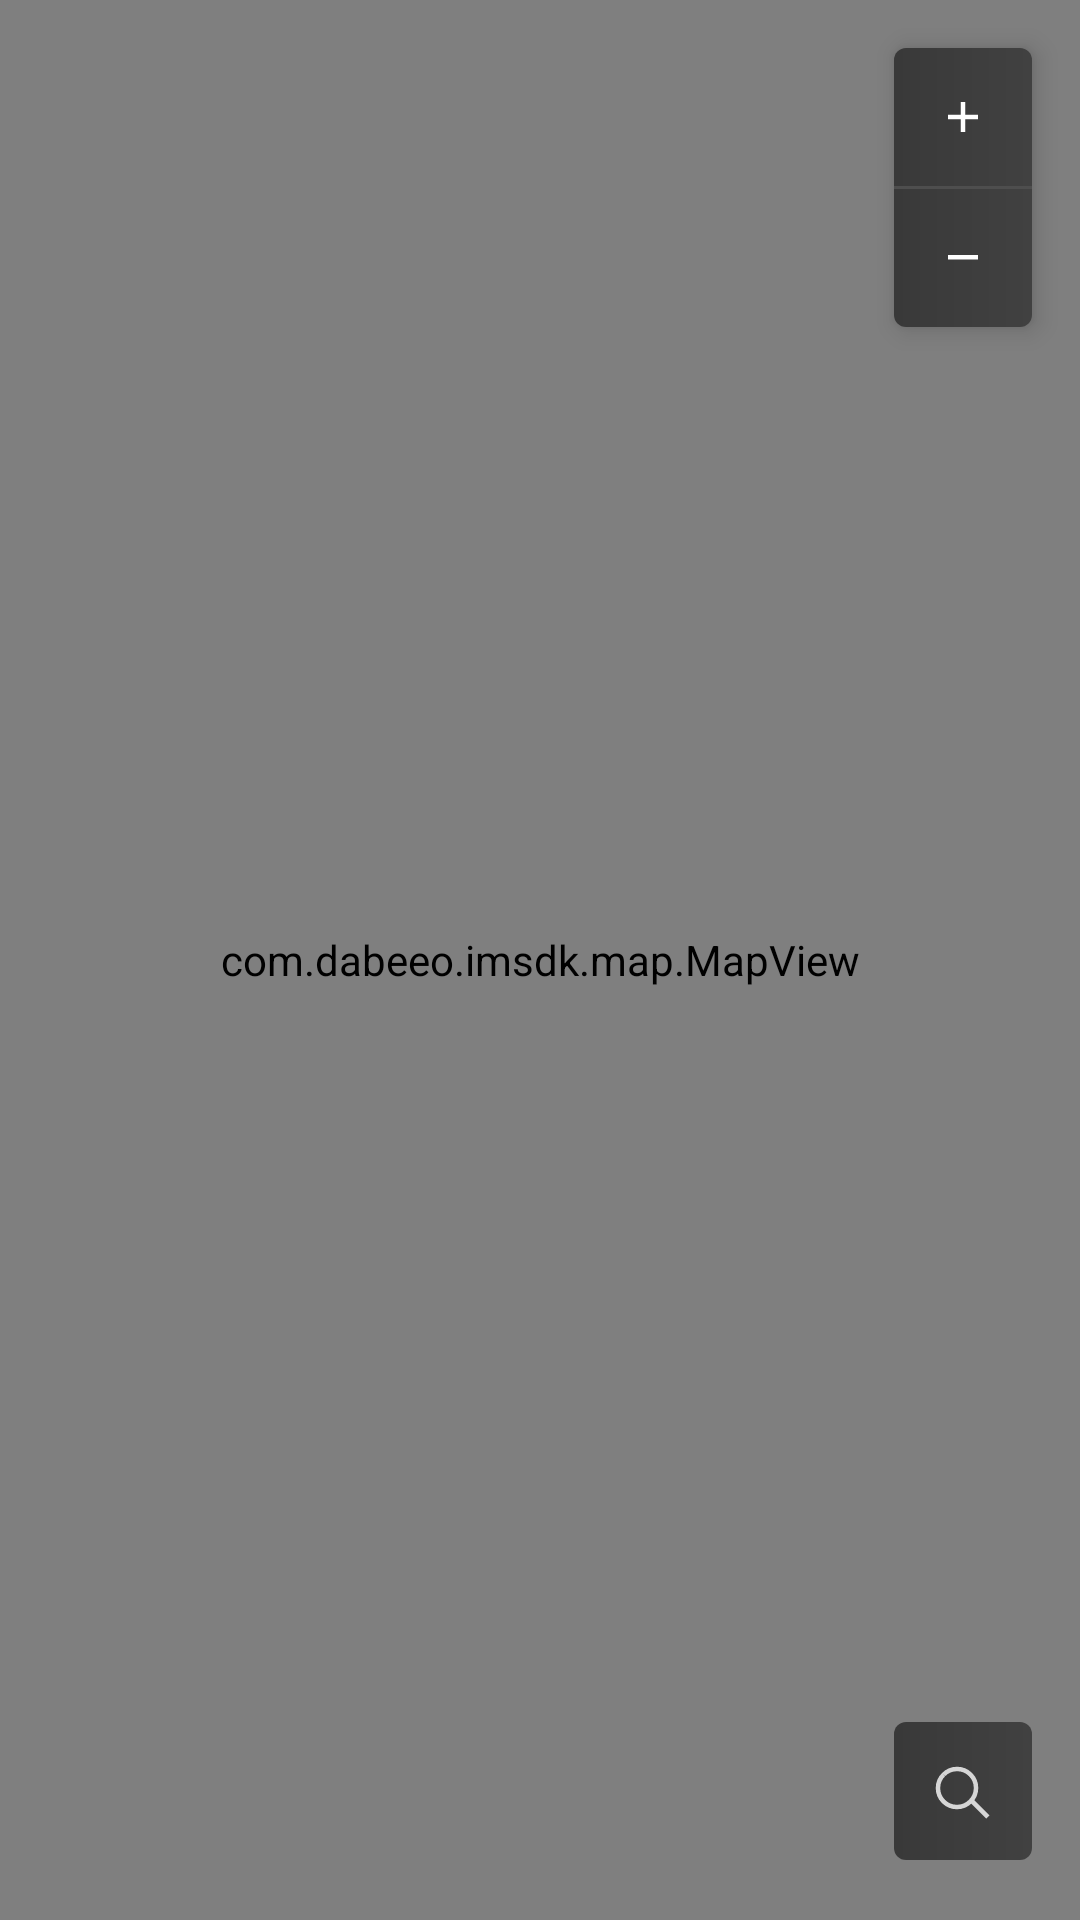

Write the Android layout XML for this screen, with the resource values it uses.
<!-- AndroidManifest.xml: application theme Theme.IMSDKSample -->
<!-- res/layout/fragment_main.xml -->
<?xml version="1.0" encoding="utf-8"?>
<androidx.constraintlayout.widget.ConstraintLayout xmlns:android="http://schemas.android.com/apk/res/android"
    xmlns:app="http://schemas.android.com/apk/res-auto"
    xmlns:tools="http://schemas.android.com/tools"
    android:layout_width="match_parent"
    android:layout_height="match_parent"
    tools:context=".view.main.MainFragment">


    <RelativeLayout
        android:layout_width="match_parent"
        android:layout_height="match_parent"
        app:layout_constraintBottom_toBottomOf="parent"
        app:layout_constraintEnd_toEndOf="parent"
        app:layout_constraintStart_toStartOf="parent">

        <com.example.imsdk.map.MapView
            android:id="@+id/mapView"
            android:layout_width="match_parent"
            android:layout_height="match_parent"
            app:frameRate="60.0"
            app:renderMode="RENDER_WHEN_DIRTY" />

        <androidx.recyclerview.widget.RecyclerView
            android:id="@+id/recyclerFloors"
            android:layout_width="46dp"
            android:layout_height="wrap_content"
            android:layout_margin="16dp"
            android:background="@drawable/shape_map_btn_back"
            android:elevation="5dp"
            tools:listitem="@layout/list_item_floor" />

        <LinearLayout
            android:layout_width="46dp"
            android:layout_height="wrap_content"
            android:layout_alignParentEnd="true"
            android:layout_margin="16dp"
            android:background="@drawable/shape_map_btn_back"
            android:elevation="5dp"
            android:orientation="vertical">

            <androidx.appcompat.widget.AppCompatImageButton
                android:id="@+id/btnZoomIn"
                android:layout_width="match_parent"
                android:layout_height="46dp"
                android:background="@null"
                android:src="@drawable/ic_btn_zoom_in" />

            <View
                android:layout_width="match_parent"
                android:layout_height="1dp"
                android:background="@color/liver" />

            <ImageButton
                android:id="@+id/btnZoomOut"
                android:layout_width="match_parent"
                android:layout_height="46dp"
                android:background="@null"
                android:src="@drawable/ic_btn_zoom_out" />
        </LinearLayout>

        <LinearLayout
            android:layout_width="wrap_content"
            android:layout_height="wrap_content"
            android:layout_alignParentEnd="true"
            android:layout_alignParentBottom="true"
            android:layout_marginEnd="16dp"
            android:layout_marginBottom="20dp"
            android:orientation="vertical">

            <ImageButton
                android:id="@+id/btnSearch"
                android:layout_width="46dp"
                android:layout_height="46dp"
                android:background="@drawable/shape_map_btn_back"
                android:src="@drawable/ic_icon_search1" />

        </LinearLayout>

    </RelativeLayout>


    <com.example.imsdk.sample.view.layout.LocationSettingView
        android:id="@+id/layoutLocationSetting"
        android:layout_width="0dp"
        android:layout_height="wrap_content"
        android:visibility="gone"
        app:layout_constraintEnd_toEndOf="parent"
        app:layout_constraintStart_toStartOf="parent"
        app:layout_constraintTop_toTopOf="parent"
        tools:visibility="visible" />

    <com.example.imsdk.sample.view.layout.LocationInfoView
        android:id="@+id/layoutPoiInfo"
        android:layout_width="0dp"
        android:layout_height="wrap_content"
        android:visibility="gone"
        app:layout_constraintBottom_toBottomOf="parent"
        app:layout_constraintEnd_toEndOf="parent"
        app:layout_constraintStart_toStartOf="parent"
        tools:visibility="visible" />

    <com.example.imsdk.sample.view.layout.NavigationInfoView
        android:id="@+id/layoutNavigationInfo"
        android:layout_width="0dp"
        android:layout_height="wrap_content"
        android:visibility="gone"
        app:layout_constraintBottom_toBottomOf="parent"
        app:layout_constraintEnd_toEndOf="parent"
        app:layout_constraintStart_toStartOf="parent"
        tools:visibility="visible" />
</androidx.constraintlayout.widget.ConstraintLayout>
<!-- res/layout/list_item_floor.xml (included above) -->
<?xml version="1.0" encoding="utf-8"?>
<RelativeLayout xmlns:android="http://schemas.android.com/apk/res/android"
    xmlns:tools="http://schemas.android.com/tools"
    android:id="@+id/layoutRoot"
    android:layout_width="match_parent"
    android:layout_height="46dp">

    <TextView
        android:id="@+id/textTitle"
        android:layout_width="match_parent"
        android:layout_height="match_parent"
        android:layout_centerInParent="true"
        android:gravity="center"
        android:textColor="@color/light_gray"
        android:textSize="14sp"
        tools:text="item" />
</RelativeLayout>
<!-- resources referenced by this layout -->
<resources>
  <color name="light_gray">#d6d6d6</color>
  <color name="liver">#4e4e4e</color>
  <!-- drawable ic_btn_zoom_in (drawable) -->
  <?xml version="1.0" encoding="utf-8"?>
  <vector xmlns:android="http://schemas.android.com/apk/res/android"
      android:width="46dp"
      android:height="46dp"
      android:viewportWidth="46"
      android:viewportHeight="46">
      <path
          android:pathData="M23.7105,18H22.2105V22.2895H18L18,23.7895H22.2105V28H23.7105V23.7895H28V22.2895H23.7105V18Z"
          android:fillColor="#ffffff"
          android:fillType="evenOdd"/>
  </vector>
  <!-- drawable ic_btn_zoom_out (drawable) -->
  <?xml version="1.0" encoding="utf-8"?>
  <vector xmlns:android="http://schemas.android.com/apk/res/android"
      android:width="46dp"
      android:height="46dp"
      android:viewportWidth="46"
      android:viewportHeight="46">
      <path
          android:pathData="M18,22h10v1.5h-10z"
          android:fillColor="#ffffff"/>
  </vector>
  <!-- drawable ic_icon_search1 (drawable) -->
  <?xml version="1.0" encoding="utf-8"?>
  <vector xmlns:android="http://schemas.android.com/apk/res/android"
      android:width="36dp"
      android:height="36dp"
      android:viewportWidth="36"
      android:viewportHeight="36">
      <path
          android:pathData="M16,17m-4.4697,-4.4697a6.3211,6.3211 90,1 1,8.9393 8.9393a6.3211,6.3211 0,1 1,-8.9393 -8.9393"
          android:strokeWidth="1.5"
          android:fillColor="#00000000"
          android:strokeColor="#D6D6D6"/>
      <path
          android:pathData="M21.4167,20.75l5.3769,5.3769l-1.0607,1.0607l-5.3769,-5.3769z"
          android:fillColor="#D6D6D6"/>
  </vector>
  <!-- drawable shape_map_btn_back (drawable) -->
  <?xml version="1.0" encoding="utf-8"?>
  <shape xmlns:android="http://schemas.android.com/apk/res/android"
      android:shape="rectangle">
  
      <corners android:radius="4dp" />
  
      <gradient
          android:endColor="@color/taupe_01"
          android:startColor="@color/taupe_02"
          android:type="linear" />
  
  
  </shape>
  <style name="Theme.IMSDKSample" parent="Theme.AppCompat.Light.NoActionBar">
          
          <item name="colorPrimary">@color/gray04</item>
          <item name="colorPrimaryVariant">@color/gray03</item>
          <item name="colorOnPrimary">@color/white</item>
          
          <item name="colorSecondary">@color/teal_200</item>
          <item name="colorSecondaryVariant">@color/teal_700</item>
          <item name="colorOnSecondary">@color/black</item>
          
      </style>
  <color name="taupe_01">#414141</color>
  <color name="taupe_02">#393939</color>
  <color name="gray04">#545454</color>
  <color name="gray03">#797979</color>
  <color name="white">#ffffff</color>
  <color name="teal_200">#FF03DAC5</color>
  <color name="teal_700">#FF018786</color>
  <color name="black">#000000</color>
</resources>
